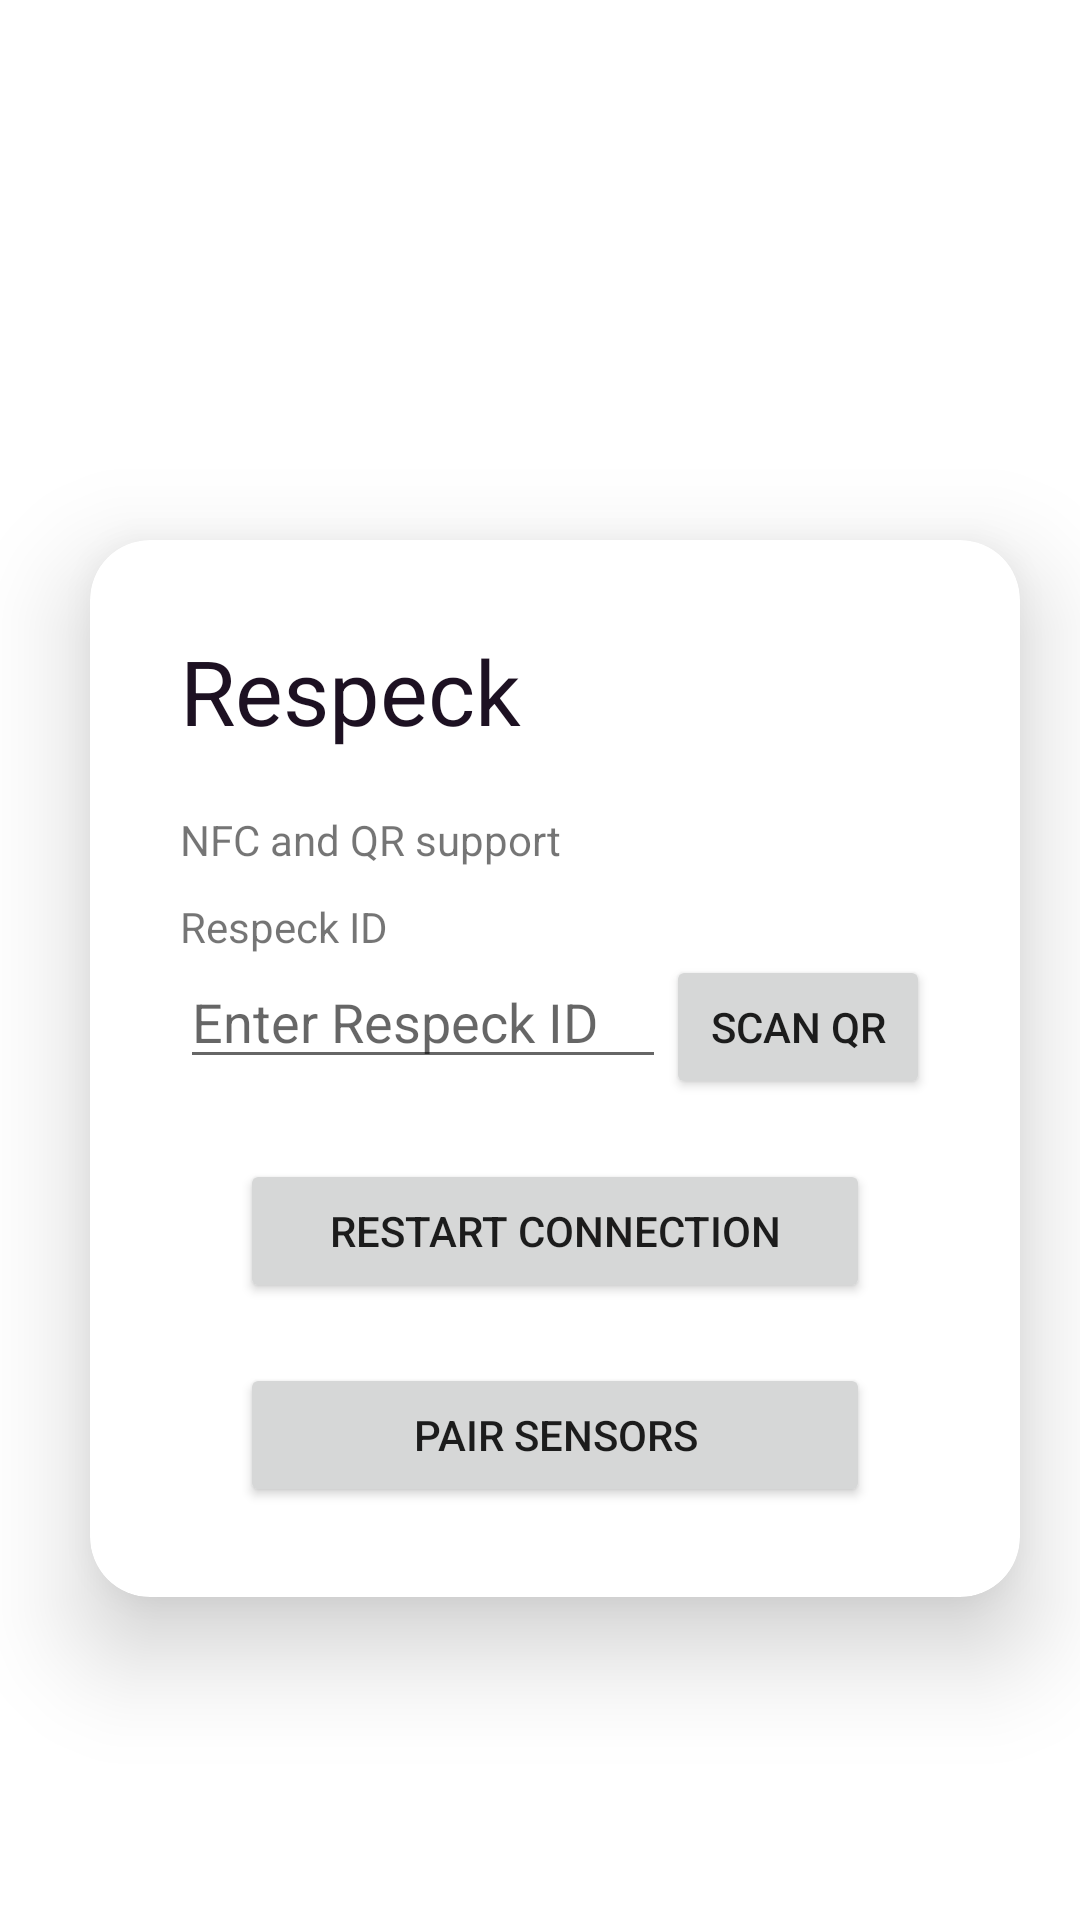

The Android layout XML behind this screen, and the referenced resources:
<!-- AndroidManifest.xml: application theme AppTheme -->
<!-- res/layout/activity_connecting2.xml -->
<?xml version="1.0" encoding="utf-8"?>
    <androidx.constraintlayout.widget.ConstraintLayout
        xmlns:android="http://schemas.android.com/apk/res/android"
        xmlns:app="http://schemas.android.com/apk/res-auto"
        xmlns:tools="http://schemas.android.com/tools"
        android:layout_height="match_parent"
        android:layout_width="match_parent">

            <LinearLayout
                android:layout_width="match_parent"
                android:layout_height="match_parent"
                app:layout_constraintTop_toTopOf="parent"
                app:layout_constraintStart_toStartOf="parent"
                android:orientation="vertical">

                <androidx.cardview.widget.CardView
                    android:id="@+id/cardView1"
                    android:layout_width="match_parent"
                    android:layout_height="wrap_content"
                    app:layout_constraintStart_toStartOf="parent"
                    app:contentPadding="10dp"
                    app:layout_constraintEnd_toEndOf="parent"
                    app:layout_constraintTop_toTopOf="parent"
                    android:layout_marginStart="30dp"
                    android:layout_marginTop="180dp"
                    android:layout_marginEnd="20dp"
                    app:cardCornerRadius="20dp"
                    app:cardElevation="20dp">
                <LinearLayout
                    android:gravity="left"
                    android:layout_width="match_parent"
                    android:layout_height="wrap_content"
                    android:orientation="vertical"
                    android:padding="20dp">

                    <TextView
                        android:layout_width="wrap_content"
                        android:layout_height="wrap_content"
                        android:text="Respeck"
                        android:textColor="#1d1122"
                        android:textSize="30dp"/>

                    <TextView
                        android:layout_width="wrap_content"
                        android:layout_height="wrap_content"
                        android:text="NFC and QR support"
                        android:layout_marginTop="20dp"/>

                    <TextView
                        android:id="@+id/title"
                        android:layout_width="wrap_content"
                        android:layout_height="wrap_content"
                        android:text="Respeck ID"
                        android:layout_marginTop="10dp"/>

                    <LinearLayout
                        android:gravity="left"
                        android:layout_width="match_parent"
                        android:layout_height="wrap_content"
                        android:orientation="horizontal">

                        <EditText
                            android:id="@+id/respeck_code"
                            android:layout_width="wrap_content"
                            android:layout_height="wrap_content"
                            android:ems="10"
                            android:layout_weight="1"
                            android:inputType="textPersonName"
                            android:hint="Enter Respeck ID"/>

                        <Button
                            android:id="@+id/scan_respeck"
                            android:layout_width="wrap_content"
                            android:layout_height="wrap_content"
                            android:text="Scan QR"/>
                    </LinearLayout>
                    <Button
                        android:id="@+id/restart_service_button"
                        android:layout_width="match_parent"
                        android:layout_height="wrap_content"
                        android:layout_marginLeft="20dp"
                        android:layout_marginRight="20dp"
                        android:layout_marginTop="20dp"
                        android:text = "Restart connection"/>
                    <Button
                        android:id="@+id/connect_sensors_button"
                        android:layout_width="match_parent"
                        android:layout_marginRight="20dp"
                        android:layout_marginLeft="20dp"
                        android:layout_weight="1"
                        android:layout_height="wrap_content"
                        android:text="Pair Sensors"
                        android:layout_marginTop="20dp"/>
                </LinearLayout>
                </androidx.cardview.widget.CardView>

            </LinearLayout>
    </androidx.constraintlayout.widget.ConstraintLayout>
<!-- resources referenced by this layout -->
<resources>
  <style name="AppTheme" parent="Theme.MaterialComponents.Light.NoActionBar">
          
          <item name="colorPrimary">#ffa500</item>
          <item name="colorPrimaryDark">#ffa500</item>
          <item name="colorAccent">@color/colorAccent</item>
      </style>
  <color name="colorAccent">#03DAC5</color>
</resources>
